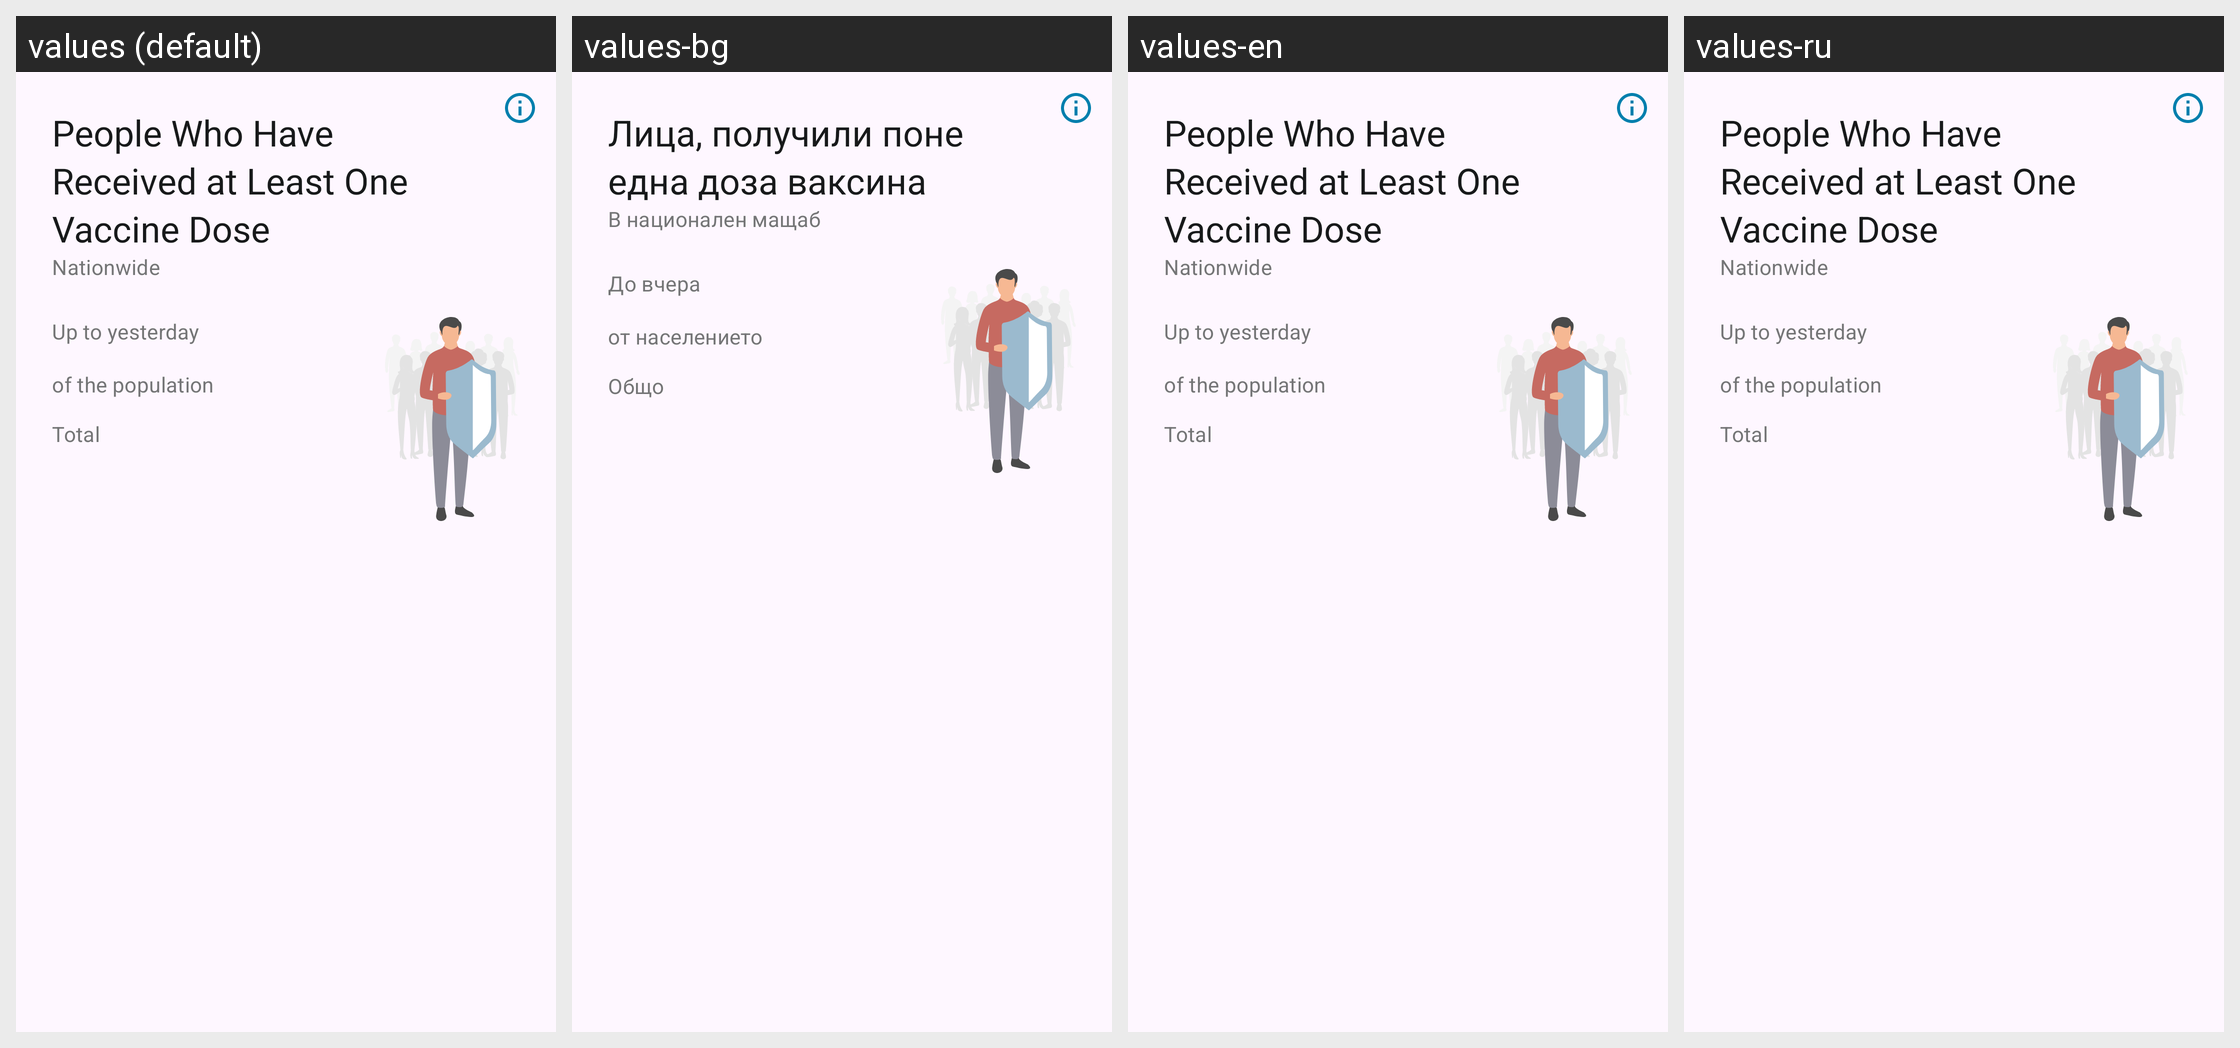

For this localized Android screen grid, give each drawn string resource with its value in every locale shown.
Android screen res/layout/home_statistics_cards_vaccinated_once_layout.xml rendered under 4 locales, left to right: values (default), values-bg, values-en, values-ru. Device: Nexus 5 (rendered at 1080×1920; each locale shown at half size, 540×960, under a caption strip naming it); theme AppTheme.
Other locales in the repository, not shown: values-ar, values-de, values-pl, values-pt, values-ro, values-tr, values-uk.
Strings drawn on this screen, with the default value and each locale's value (text and hints the layout hard-codes, and strings that could not be matched under every locale, appear in the picture but are not listed):

statistics_vaccinated_once_card_title
  values: People Who Have Received at Least One Vaccine Dose
  values-bg: Лица, получили поне една доза ваксина
  values-en: People Who Have Received at Least One Vaccine Dose  [not translated; the default value is used]
  values-ru: People Who Have Received at Least One Vaccine Dose  [not translated; the default value is used]

statistics_nationwide_text
  values: Nationwide
  values-bg: В национален мащаб
  values-en: Nationwide  [not translated; the default value is used]
  values-ru: Nationwide  [not translated; the default value is used]

statistics_primary_value_until_yesterday
  values: Up to yesterday
  values-bg: До вчера
  values-en: Up to yesterday
  values-ru: Up to yesterday  [not translated; the default value is used]

statistics_vaccination_primary_value_footnote
  values: of the population
  values-bg: от населението
  values-en: of the population  [not translated; the default value is used]
  values-ru: of the population  [not translated; the default value is used]

statistics_card_infections_tertiary_label
  values: Total
  values-bg: Общо
  values-en: Total
  values-ru: Total  [not translated; the default value is used]
